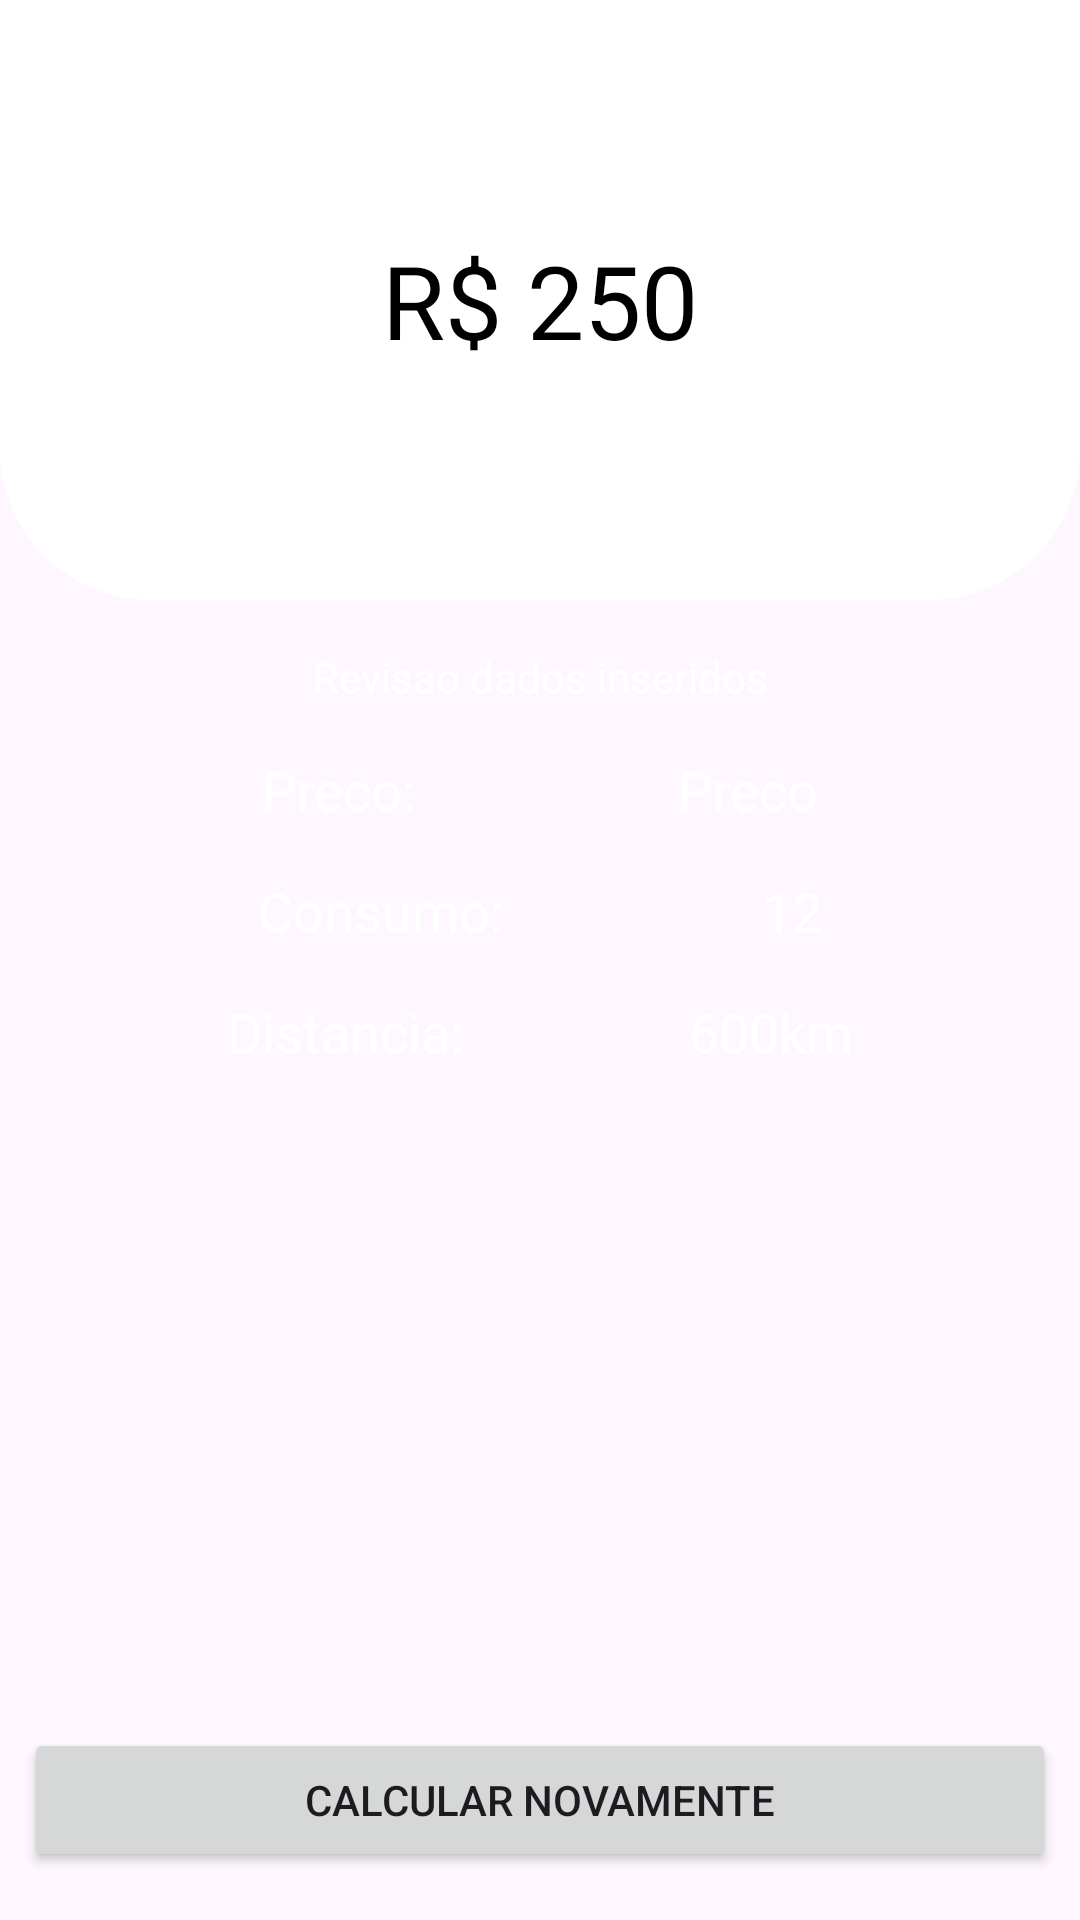

Write the Android layout XML for this screen, with the resource values it uses.
<!-- AndroidManifest.xml: application theme Theme.Calulodecombustivel -->
<!-- res/layout/activity_resultado.xml -->
<?xml version="1.0" encoding="utf-8"?>
<androidx.constraintlayout.widget.ConstraintLayout xmlns:android="http://schemas.android.com/apk/res/android"
    xmlns:app="http://schemas.android.com/apk/res-auto"
    xmlns:tools="http://schemas.android.com/tools"
    android:id="@+id/main"
    android:background="@color/background"
    android:layout_width="match_parent"
    android:layout_height="match_parent"
    tools:context=".ResultadoActivity">

    <LinearLayout
        android:id="@+id/llResultadoCabecalho"
        android:layout_width="match_parent"
        android:layout_height="200dp"
        android:background="@drawable/bg_bottom_rounded"
        android:gravity="center"
        app:layout_constraintEnd_toEndOf="parent"
        app:layout_constraintStart_toStartOf="parent"
        app:layout_constraintTop_toTopOf="parent">


        <TextView
            android:id="@+id/tvPrecoViagem"
            android:layout_width="wrap_content"
            android:layout_height="wrap_content"
            android:layout_marginStart="8dp"
            android:layout_marginEnd="8dp"
            android:text="R$ 250"
            android:textColor="@color/black"
            android:textIsSelectable="false"
            android:textSize="34sp"
            app:layout_constraintEnd_toEndOf="parent"
            app:layout_constraintStart_toStartOf="parent"
            app:layout_constraintTop_toTopOf="parent" />

    </LinearLayout>

    <TextView
        android:id="@+id/tvLabel"
        android:layout_width="wrap_content"
        android:layout_height="wrap_content"
        android:layout_marginTop="16dp"
        android:text="Revisao dados inseridos"
        android:textColor="@color/white"
        android:textIsSelectable="false"
        app:layout_constraintEnd_toEndOf="parent"
        app:layout_constraintStart_toStartOf="parent"
        app:layout_constraintTop_toBottomOf="@+id/llResultadoCabecalho" />

    <TextView
        android:id="@+id/tvResultadoPreco"
        android:layout_width="wrap_content"
        android:layout_height="0dp"
        android:layout_marginTop="16dp"
        android:text="Preco"
        android:textColor="@color/white"
        android:textSize="18sp"
        app:layout_constraintEnd_toEndOf="parent"
        app:layout_constraintHorizontal_bias="0.5"
        app:layout_constraintStart_toEndOf="@+id/tvPrecoLabel"
        app:layout_constraintTop_toBottomOf="@+id/tvLabel" />

    <TextView
        android:id="@+id/tvPrecoLabel"
        android:layout_width="wrap_content"
        android:layout_height="wrap_content"
        android:layout_marginTop="16dp"
        android:text="Preco:"
        android:textColor="@color/white"
        android:textSize="18sp"
        app:layout_constraintEnd_toStartOf="@+id/tvResultadoPreco"
        app:layout_constraintHorizontal_bias="0.5"
        app:layout_constraintStart_toStartOf="parent"
        app:layout_constraintTop_toBottomOf="@+id/tvLabel" />

    <TextView
        android:id="@+id/tvConsumoLabel"
        android:layout_width="wrap_content"
        android:layout_height="wrap_content"
        android:layout_marginTop="16dp"
        android:text="Consumo:"
        android:textColor="@color/white"
        android:textSize="18sp"
        app:layout_constraintEnd_toStartOf="@+id/tvResultadoConsumo"
        app:layout_constraintHorizontal_bias="0.5"
        app:layout_constraintStart_toStartOf="parent"
        app:layout_constraintTop_toBottomOf="@+id/tvPrecoLabel" />

    <TextView
        android:id="@+id/tvResultadoConsumo"
        android:layout_width="wrap_content"
        android:layout_height="wrap_content"
        android:layout_marginTop="16dp"
        android:text="12"
        android:textColor="@color/white"
        android:textIsSelectable="false"
        android:textSize="18sp"
        app:layout_constraintEnd_toEndOf="parent"
        app:layout_constraintHorizontal_bias="0.5"
        app:layout_constraintStart_toEndOf="@+id/tvConsumoLabel"
        app:layout_constraintTop_toBottomOf="@+id/tvResultadoPreco" />

    <TextView
        android:id="@+id/tvDistanciaLabel"
        android:layout_width="wrap_content"
        android:layout_height="wrap_content"
        android:layout_marginTop="16dp"
        android:text="Distancia:"
        android:textColor="@color/white"
        android:textSize="18sp"
        app:layout_constraintEnd_toStartOf="@+id/tvResultadoDistancia"
        app:layout_constraintHorizontal_bias="0.5"
        app:layout_constraintStart_toStartOf="parent"
        app:layout_constraintTop_toBottomOf="@+id/tvConsumoLabel" />

    <TextView
        android:id="@+id/tvResultadoDistancia"
        android:layout_width="wrap_content"
        android:layout_height="wrap_content"
        android:layout_marginTop="16dp"
        android:text="600km"
        android:textColor="@color/white"
        android:textSize="18sp"
        app:layout_constraintEnd_toEndOf="parent"
        app:layout_constraintHorizontal_bias="0.5"
        app:layout_constraintStart_toEndOf="@+id/tvDistanciaLabel"
        app:layout_constraintTop_toBottomOf="@+id/tvResultadoConsumo" />

    <Button
        android:id="@+id/btnResultadoNovo"
        android:layout_width="0dp"
        android:layout_height="wrap_content"
        android:layout_marginStart="8dp"
        android:layout_marginEnd="8dp"
        android:layout_marginBottom="16dp"
        android:text="Calcular Novamente"
        app:layout_constraintBottom_toBottomOf="parent"
        app:layout_constraintEnd_toEndOf="parent"
        app:layout_constraintStart_toStartOf="parent" />

    <com.google.android.material.appbar.MaterialToolbar
        android:id="@+id/toolbar_resultado"
        android:layout_width="match_parent"
        android:layout_height="wrap_content"
        android:background="@color/white"
        android:minHeight="?attr/actionBarSize"
        app:title=" "
        app:layout_constraintStart_toStartOf="parent"
        app:layout_constraintTop_toTopOf="parent" />

</androidx.constraintlayout.widget.ConstraintLayout>
<!-- resources referenced by this layout -->
<resources>
  <!-- drawable bg_bottom_rounded (drawable) -->
  <?xml version="1.0" encoding="utf-8"?>
  
  <shape xmlns:android="http://schemas.android.com/apk/res/android"
      android:shape="rectangle">
  
      <solid android:color="@color/white"/>
  
          <corners
              android:topLeftRadius="0dp"
              android:topRightRadius="0dp"
              android:bottomLeftRadius="50dp"
              android:bottomRightRadius="50dp"/>
  
  </shape>
  <style name="Theme.Calulodecombustivel" parent="Base.Theme.Calulodecombustivel" />
  <style name="Base.Theme.Calulodecombustivel" parent="Theme.Material3.DayNight.NoActionBar">
          
          
      </style>
  <!-- not gathered from this repository: default colours our renderer supplied (Android Studio template values) -->
  <color name="black">#FF000000</color>
  <color name="white">#FFFFFFFF</color>
</resources>
